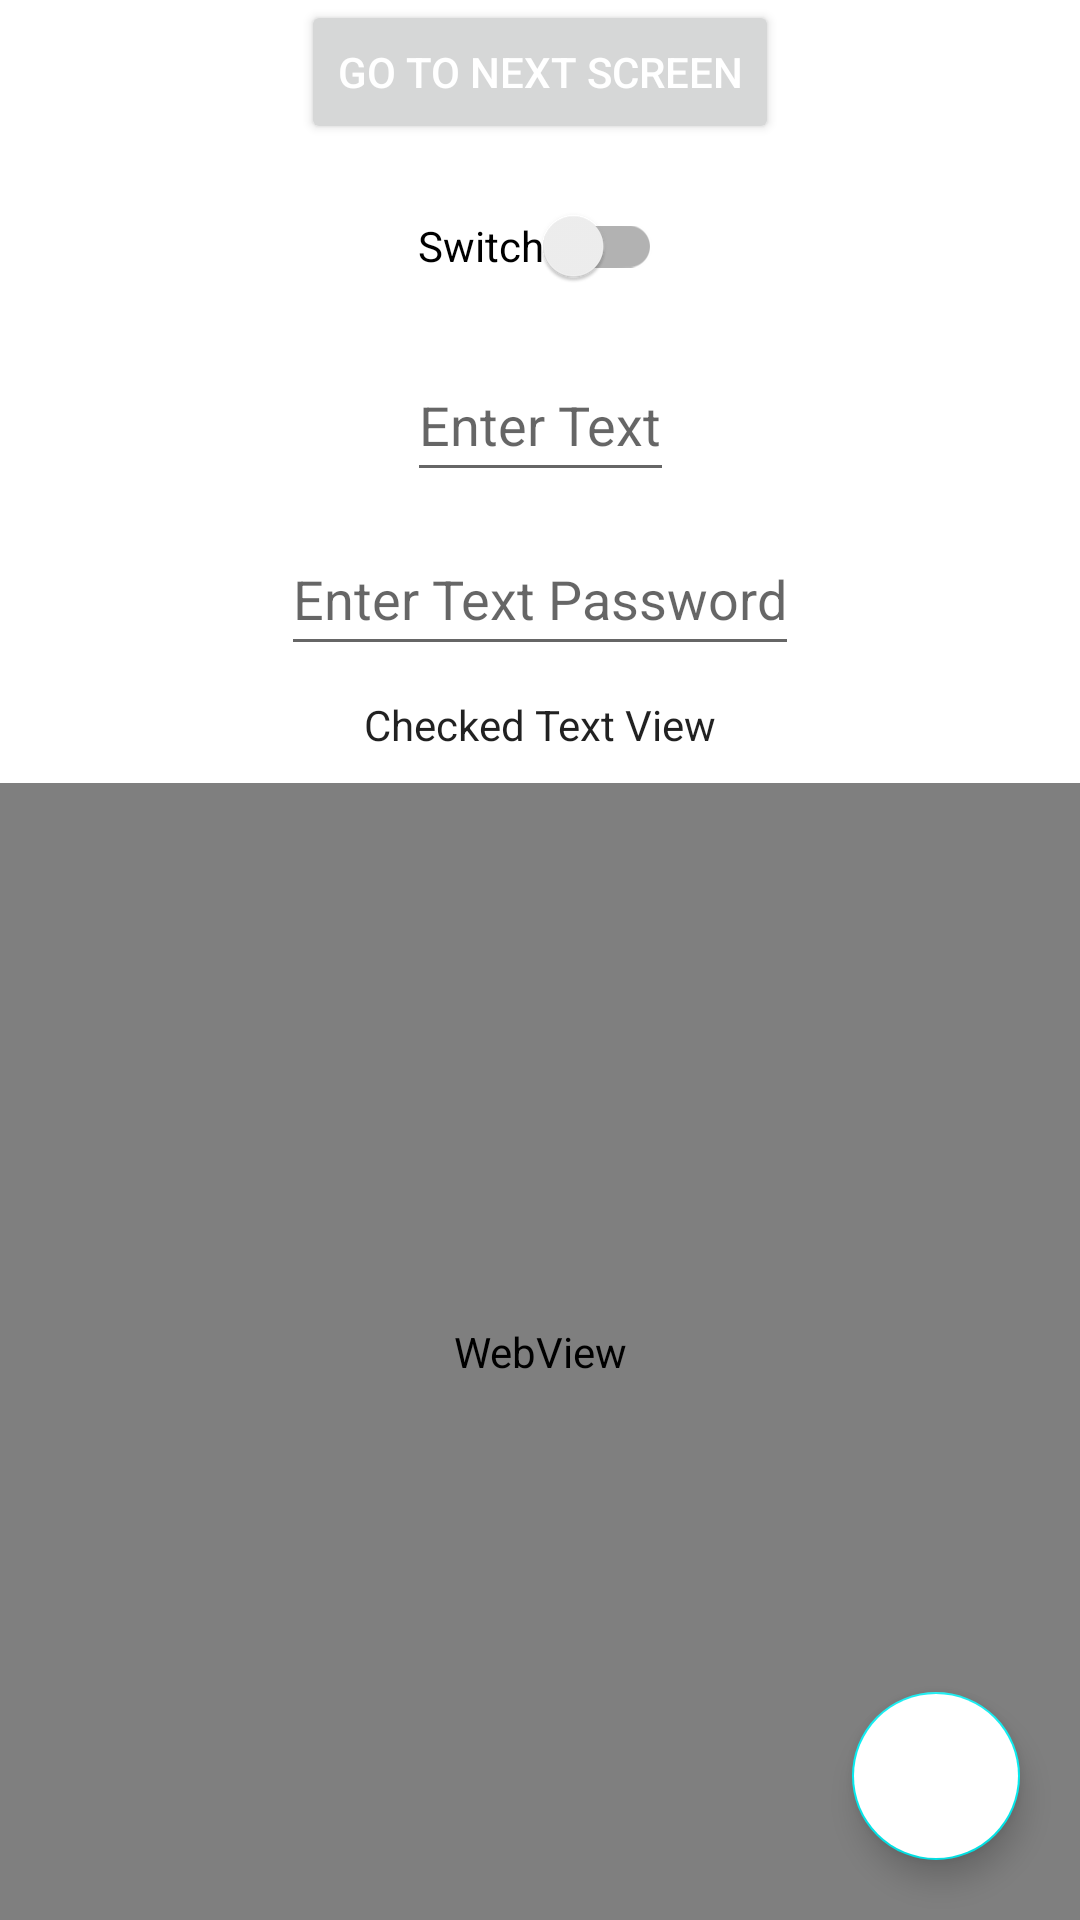

Produce the Android XML layout that renders to this screen, including the resource entries it uses.
<!-- AndroidManifest.xml: application theme Theme.UI_Demo -->
<!-- res/layout/activity_main3.xml -->
<?xml version="1.0" encoding="utf-8"?>
<androidx.constraintlayout.widget.ConstraintLayout xmlns:android="http://schemas.android.com/apk/res/android"
    xmlns:app="http://schemas.android.com/apk/res-auto"
    xmlns:tools="http://schemas.android.com/tools"
    android:layout_width="match_parent"
    android:layout_height="match_parent"
    tools:context=".Activities.MainActivity3">

    <Button
        android:id="@+id/nextScreenButton"
        android:layout_width="wrap_content"
        android:layout_height="wrap_content"
        android:text="Go To Next Screen"
        android:textColor="@color/white"
        app:layout_constraintEnd_toEndOf="parent"
        app:layout_constraintStart_toStartOf="parent"
        app:layout_constraintTop_toTopOf="parent"
        tools:ignore="SpeakableTextPresentCheck"/>

    <androidx.appcompat.widget.SwitchCompat
        android:id="@+id/switch1"
        android:layout_width="wrap_content"
        android:layout_height="wrap_content"
        android:layout_marginVertical="@dimen/margin_10"
        android:minHeight="48dp"
        android:text="Switch"
        app:layout_constraintTop_toBottomOf="@+id/nextScreenButton"
        app:layout_constraintEnd_toEndOf="parent"
        app:layout_constraintStart_toStartOf="parent"
        tools:layout_editor_absoluteY="10dp" />

    <EditText
        android:id="@+id/editTextTextPersonName"
        android:layout_width="wrap_content"
        android:layout_height="wrap_content"
        android:layout_marginVertical="@dimen/margin_10"
        android:hint="Enter Text"
        android:inputType="textPersonName"
        android:minHeight="48dp"
        app:layout_constraintTop_toBottomOf="@+id/switch1"
        app:layout_constraintEnd_toEndOf="parent"
        app:layout_constraintStart_toStartOf="parent"
        />

    <EditText
        android:id="@+id/editTextTextPassword"
        android:layout_width="wrap_content"
        android:layout_height="wrap_content"
        android:layout_marginVertical="@dimen/margin_10"
        android:hint="Enter Text Password"
        android:inputType="textPassword"
        android:minHeight="48dp"
        app:layout_constraintEnd_toEndOf="parent"
        app:layout_constraintStart_toStartOf="parent"
        app:layout_constraintTop_toBottomOf="@+id/editTextTextPersonName" />

    <CheckedTextView
        android:id="@+id/checkedTextView"
        android:layout_width="wrap_content"
        android:layout_height="wrap_content"
        android:layout_marginVertical="@dimen/margin_10"
        android:checked="true"
        android:text="Checked Text View"
        app:layout_constraintEnd_toEndOf="parent"
        app:layout_constraintStart_toStartOf="parent"
        app:layout_constraintTop_toBottomOf="@+id/editTextTextPassword" />

    <com.google.android.material.floatingactionbutton.FloatingActionButton
        android:id="@+id/floatingActionButton"
        android:layout_width="wrap_content"
        android:layout_height="wrap_content"
        android:layout_marginRight="@dimen/margin_20"
        android:layout_marginBottom="@dimen/margin_20"
        android:clickable="true"
        android:contentDescription="@string/app_name"
        android:elevation="5dp"
        android:focusable="true"
        android:backgroundTint="@color/white"
        android:src="@drawable/add_img"
        app:layout_constraintBottom_toBottomOf="parent"
        app:layout_constraintEnd_toEndOf="parent" />

    <WebView
        android:id="@+id/webView1"
        android:layout_width="match_parent"
        android:layout_height="0dp"
        android:layout_marginTop="@dimen/margin_10"
        app:layout_constraintBottom_toBottomOf="parent"
        app:layout_constraintEnd_toEndOf="parent"
        app:layout_constraintHorizontal_bias="0.0"
        app:layout_constraintStart_toStartOf="parent"
        app:layout_constraintTop_toBottomOf="@+id/checkedTextView"
        app:layout_constraintVertical_weight="1" />

</androidx.constraintlayout.widget.ConstraintLayout>
<!-- resources referenced by this layout -->
<resources>
  <color name="white">#FFFFFFFF</color>
  <dimen name="margin_10">10dp</dimen>
  <dimen name="margin_20">20dp</dimen>
  <string name="app_name">UI_Demo</string>
  <style name="Theme.UI_Demo" parent="Theme.MaterialComponents.Light.DarkActionBar">
          
          <item name="colorPrimary">@color/Blue_Grotto</item>
          <item name="colorPrimaryVariant">@color/Blue_Grotto</item>
          <item name="colorOnPrimary">@color/Blue_Grotto</item>
          
          <item name="colorSecondary">@color/Aqua</item>
          <item name="colorSecondaryVariant">@color/Aqua</item>
          <item name="colorOnSecondary">@color/Aqua</item>
          
          <item name="android:statusBarColor">?attr/colorPrimaryVariant</item>
          
      </style>
  <color name="Blue_Grotto">#059DC0</color>
  <color name="Aqua">#04ECF0</color>
</resources>
